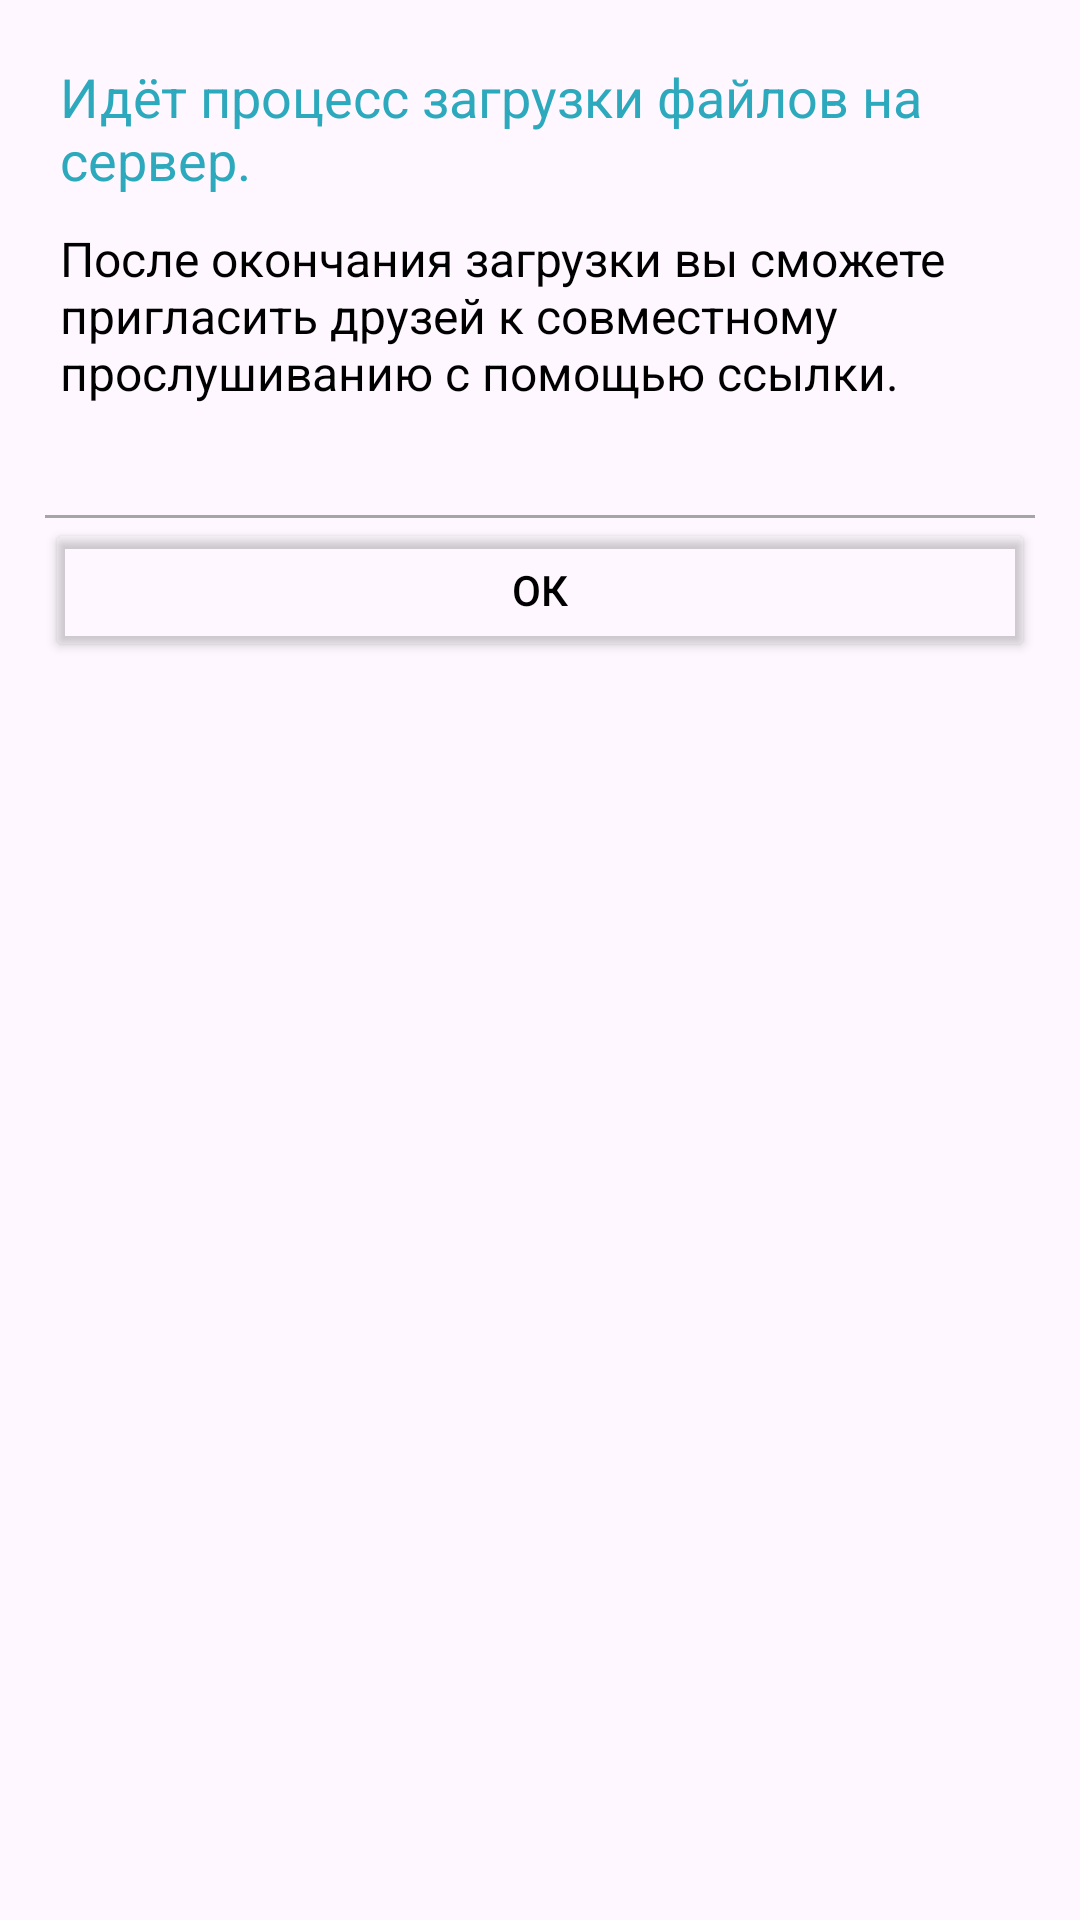

Android layout source for this screen:
<!-- AndroidManifest.xml: application theme Base.Theme.MusicWithFriends -->
<!-- res/layout/dialog_info.xml -->
<?xml version="1.0" encoding="utf-8"?>
<androidx.constraintlayout.widget.ConstraintLayout
    xmlns:android="http://schemas.android.com/apk/res/android"
    xmlns:app="http://schemas.android.com/apk/res-auto"
    android:layout_width="match_parent"
    android:layout_height="wrap_content">

    <LinearLayout
        android:layout_width="match_parent"
        android:layout_height="match_parent"
        android:background="@color/transparent"
        android:orientation="vertical">

        <FrameLayout
            android:layout_width="match_parent"
            android:layout_height="wrap_content"
            android:layout_margin="15dp"
            android:background="@drawable/bcg_dialog"
            android:elevation="5dp"
            android:clickable="false">

            <LinearLayout
                android:layout_width="match_parent"
                android:layout_height="match_parent"
                android:orientation="vertical">

                <TextView
                    android:id="@+id/textViewTitle"
                    android:layout_width="match_parent"
                    android:layout_height="wrap_content"
                    android:text="Идёт процесс загрузки файлов на сервер."
                    android:textColor="@color/blue"
                    android:textSize="18sp"
                    android:padding="5dp"/>

                <TextView
                    android:id="@+id/textViewDesc"
                    android:layout_width="match_parent"
                    android:layout_height="wrap_content"
                    android:text="После окончания загрузки вы сможете пригласить друзей к совместному прослушиванию с помощью ссылки."
                    android:textColor="@color/black"
                    android:textSize="16sp"
                    android:padding="5dp"/>

                <TextView
                    android:id="@+id/textViewProgress"
                    android:layout_width="match_parent"
                    android:layout_height="wrap_content"
                    android:textColor="@color/black"
                    android:textSize="16sp"
                    android:padding="5dp"/>

                <View
                    android:layout_width="match_parent"
                    android:layout_height="1dp"
                    android:background="@color/gray"/>
                <Button
                    android:id="@+id/btnClose"
                    android:layout_width="match_parent"
                    android:layout_height="wrap_content"
                    android:backgroundTint="@color/transparent"
                    android:textColor="@color/black"
                    android:text="ОК" />

            </LinearLayout>

        </FrameLayout>

    </LinearLayout>

</androidx.constraintlayout.widget.ConstraintLayout>
<!-- resources referenced by this layout -->
<resources>
  <color name="black">#FF000000</color>
  <color name="blue">#2CA9BC</color>
  <color name="gray">#A5A5A5</color>
  <color name="transparent">@android:color/transparent</color>
  <style name="Base.Theme.MusicWithFriends" parent="Theme.Material3.DayNight.NoActionBar">
          
          <item name="colorPrimary">@color/white</item>
          <item name="android:windowLightStatusBar">@color/black</item>
          <item name="android:navigationBarColor">@color/blue</item>
          <item name="android:windowActivityTransitions">true</item>
      </style>
  <color name="white">#FFFFFFFF</color>
</resources>
